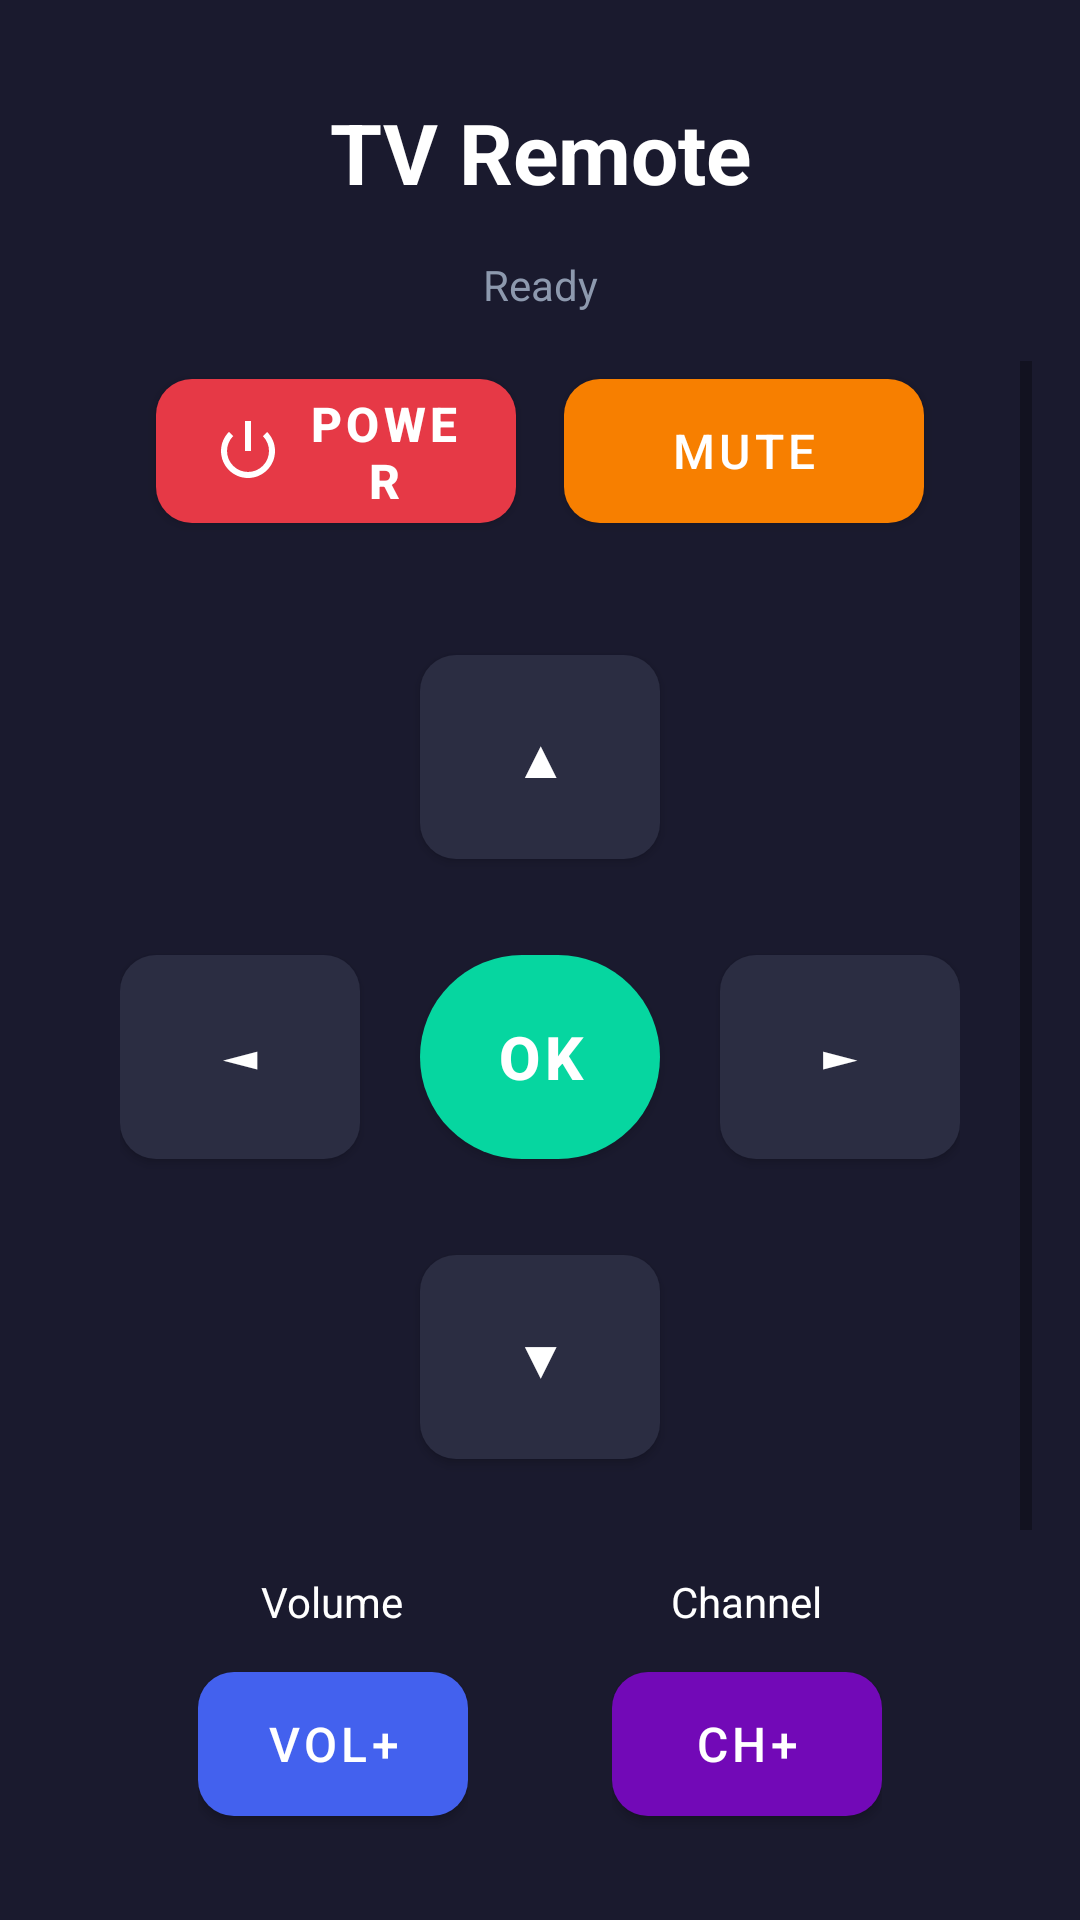

The Android layout XML behind this screen, and the referenced resources:
<!-- AndroidManifest.xml: application theme Theme.TVRemote -->
<!-- res/layout/activity_main.xml -->
<?xml version="1.0" encoding="utf-8"?>

<LinearLayout xmlns:android="http://schemas.android.com/apk/res/android"
    xmlns:app="http://schemas.android.com/apk/res-auto"
    xmlns:tools="http://schemas.android.com/tools"
    android:layout_width="match_parent"
    android:layout_height="match_parent"
    android:orientation="vertical"
    android:background="@color/background_color"
    android:padding="16dp"
    tools:context=".MainActivity">

    
    <TextView
        android:id="@+id/tvTitle"
        android:layout_width="match_parent"
        android:layout_height="wrap_content"
        android:text="@string/app_name"
        android:textSize="28sp"
        android:textStyle="bold"
        android:textColor="@color/white"
        android:gravity="center"
        android:paddingVertical="16dp"/>

    
    <TextView
        android:id="@+id/tvStatus"
        android:layout_width="match_parent"
        android:layout_height="wrap_content"
        android:text="@string/status_ready"
        android:textSize="14sp"
        android:textColor="@color/status_text"
        android:gravity="center"
        android:paddingBottom="16dp"/>

    <ScrollView
        android:layout_width="match_parent"
        android:layout_height="match_parent">

        <LinearLayout
            android:layout_width="match_parent"
            android:layout_height="wrap_content"
            android:orientation="vertical"
            android:gravity="center_horizontal">

            
            <LinearLayout
                android:layout_width="match_parent"
                android:layout_height="wrap_content"
                android:orientation="horizontal"
                android:gravity="center"
                android:paddingBottom="16dp">

                <com.google.android.material.button.MaterialButton
                    android:id="@+id/btnPower"
                    android:layout_width="120dp"
                    android:layout_height="60dp"
                    android:text="@string/power"
                    android:textSize="16sp"
                    android:textStyle="bold"
                    app:icon="@android:drawable/ic_lock_power_off"
                    app:iconGravity="textStart"
                    app:cornerRadius="12dp"
                    app:backgroundTint="@color/power_button"
                    android:layout_marginEnd="8dp"/>

                <com.google.android.material.button.MaterialButton
                    android:id="@+id/btnMute"
                    android:layout_width="120dp"
                    android:layout_height="60dp"
                    android:text="@string/mute"
                    android:textSize="16sp"
                    app:cornerRadius="12dp"
                    app:backgroundTint="@color/mute_button"
                    android:layout_marginStart="8dp"/>

            </LinearLayout>

            
            <androidx.constraintlayout.widget.ConstraintLayout
                android:layout_width="280dp"
                android:layout_height="280dp"
                android:layout_marginVertical="16dp">

                
                <com.google.android.material.button.MaterialButton
                    android:id="@+id/btnUp"
                    android:layout_width="80dp"
                    android:layout_height="80dp"
                    android:text="@string/up"
                    android:textSize="18sp"
                    app:cornerRadius="12dp"
                    app:backgroundTint="@color/nav_button"
                    app:layout_constraintTop_toTopOf="parent"
                    app:layout_constraintStart_toStartOf="parent"
                    app:layout_constraintEnd_toEndOf="parent"/>

                
                <com.google.android.material.button.MaterialButton
                    android:id="@+id/btnLeft"
                    android:layout_width="80dp"
                    android:layout_height="80dp"
                    android:text="@string/left"
                    android:textSize="18sp"
                    app:cornerRadius="12dp"
                    app:backgroundTint="@color/nav_button"
                    app:layout_constraintTop_toTopOf="parent"
                    app:layout_constraintBottom_toBottomOf="parent"
                    app:layout_constraintStart_toStartOf="parent"/>

                
                <com.google.android.material.button.MaterialButton
                    android:id="@+id/btnOk"
                    android:layout_width="80dp"
                    android:layout_height="80dp"
                    android:text="@string/ok"
                    android:textSize="20sp"
                    android:textStyle="bold"
                    app:cornerRadius="40dp"
                    app:backgroundTint="@color/ok_button"
                    app:layout_constraintTop_toTopOf="parent"
                    app:layout_constraintBottom_toBottomOf="parent"
                    app:layout_constraintStart_toStartOf="parent"
                    app:layout_constraintEnd_toEndOf="parent"/>

                
                <com.google.android.material.button.MaterialButton
                    android:id="@+id/btnRight"
                    android:layout_width="80dp"
                    android:layout_height="80dp"
                    android:text="@string/right"
                    android:textSize="18sp"
                    app:cornerRadius="12dp"
                    app:backgroundTint="@color/nav_button"
                    app:layout_constraintTop_toTopOf="parent"
                    app:layout_constraintBottom_toBottomOf="parent"
                    app:layout_constraintEnd_toEndOf="parent"/>

                
                <com.google.android.material.button.MaterialButton
                    android:id="@+id/btnDown"
                    android:layout_width="80dp"
                    android:layout_height="80dp"
                    android:text="@string/down"
                    android:textSize="18sp"
                    app:cornerRadius="12dp"
                    app:backgroundTint="@color/nav_button"
                    app:layout_constraintBottom_toBottomOf="parent"
                    app:layout_constraintStart_toStartOf="parent"
                    app:layout_constraintEnd_toEndOf="parent"/>

            </androidx.constraintlayout.widget.ConstraintLayout>

            
            <LinearLayout
                android:layout_width="match_parent"
                android:layout_height="wrap_content"
                android:orientation="horizontal"
                android:gravity="center"
                android:paddingVertical="16dp">

                <LinearLayout
                    android:layout_width="wrap_content"
                    android:layout_height="wrap_content"
                    android:orientation="vertical"
                    android:layout_marginEnd="24dp">

                    <TextView
                        android:layout_width="wrap_content"
                        android:layout_height="wrap_content"
                        android:text="@string/volume"
                        android:textColor="@color/white"
                        android:textSize="14sp"
                        android:layout_gravity="center"
                        android:paddingBottom="8dp"/>

                    <com.google.android.material.button.MaterialButton
                        android:id="@+id/btnVolUp"
                        android:layout_width="90dp"
                        android:layout_height="60dp"
                        android:text="@string/vol_up"
                        android:textSize="16sp"
                        app:cornerRadius="12dp"
                        app:backgroundTint="@color/volume_button"
                        android:layout_marginBottom="8dp"/>

                    <com.google.android.material.button.MaterialButton
                        android:id="@+id/btnVolDown"
                        android:layout_width="90dp"
                        android:layout_height="60dp"
                        android:text="@string/vol_down"
                        android:textSize="16sp"
                        app:cornerRadius="12dp"
                        app:backgroundTint="@color/volume_button"/>

                </LinearLayout>

                <LinearLayout
                    android:layout_width="wrap_content"
                    android:layout_height="wrap_content"
                    android:orientation="vertical"
                    android:layout_marginStart="24dp">

                    <TextView
                        android:layout_width="wrap_content"
                        android:layout_height="wrap_content"
                        android:text="@string/channel"
                        android:textColor="@color/white"
                        android:textSize="14sp"
                        android:layout_gravity="center"
                        android:paddingBottom="8dp"/>

                    <com.google.android.material.button.MaterialButton
                        android:id="@+id/btnChUp"
                        android:layout_width="90dp"
                        android:layout_height="60dp"
                        android:text="@string/ch_up"
                        android:textSize="16sp"
                        app:cornerRadius="12dp"
                        app:backgroundTint="@color/channel_button"
                        android:layout_marginBottom="8dp"/>

                    <com.google.android.material.button.MaterialButton
                        android:id="@+id/btnChDown"
                        android:layout_width="90dp"
                        android:layout_height="60dp"
                        android:text="@string/ch_down"
                        android:textSize="16sp"
                        app:cornerRadius="12dp"
                        app:backgroundTint="@color/channel_button"/>

                </LinearLayout>

            </LinearLayout>

            
            <com.google.android.material.button.MaterialButton
                android:id="@+id/btnSource"
                android:layout_width="260dp"
                android:layout_height="60dp"
                android:text="@string/source"
                android:textSize="16sp"
                android:textStyle="bold"
                app:cornerRadius="12dp"
                app:backgroundTint="@color/source_button"
                android:layout_marginTop="16dp"/>

        </LinearLayout>

    </ScrollView>

</LinearLayout>
<!-- resources referenced by this layout -->
<resources>
  <color name="background_color">#1A1A2E</color>
  <color name="channel_button">#7209B7</color>
  <color name="mute_button">#F77F00</color>
  <color name="nav_button">#2B2D42</color>
  <color name="ok_button">#06D6A0</color>
  <color name="power_button">#E63946</color>
  <color name="source_button">#F72585</color>
  <color name="status_text">#8D99AE</color>
  <color name="volume_button">#4361EE</color>
  <color name="white">#FFFFFFFF</color>
  <string name="app_name">TV Remote</string>
  <string name="ch_down">CH-</string>
  <string name="ch_up">CH+</string>
  <string name="channel">Channel</string>
  <string name="down">▼</string>
  <string name="left">◄</string>
  <string name="mute">MUTE</string>
  <string name="ok">OK</string>
  <string name="power">POWER</string>
  <string name="right">►</string>
  <string name="source">SOURCE</string>
  <string name="status_ready">Ready</string>
  <string name="up">▲</string>
  <string name="vol_down">VOL-</string>
  <string name="vol_up">VOL+</string>
  <string name="volume">Volume</string>
  <style name="Theme.TVRemote" parent="Theme.MaterialComponents.DayNight.DarkActionBar">
          
          <item name="colorPrimary">@color/purple_500</item>
          <item name="colorPrimaryVariant">@color/purple_700</item>
          <item name="colorOnPrimary">@color/white</item>
          
          <item name="colorSecondary">@color/teal_200</item>
          <item name="colorSecondaryVariant">@color/teal_700</item>
          <item name="colorOnSecondary">@color/black</item>
          
          <item name="android:statusBarColor">@color/background_color</item>
          
          <item name="android:windowBackground">@color/background_color</item>
      </style>
  <color name="purple_500">#FF6200EE</color>
  <color name="purple_700">#FF3700B3</color>
  <color name="teal_200">#FF03DAC5</color>
  <color name="teal_700">#FF018786</color>
  <color name="black">#FF000000</color>
</resources>
